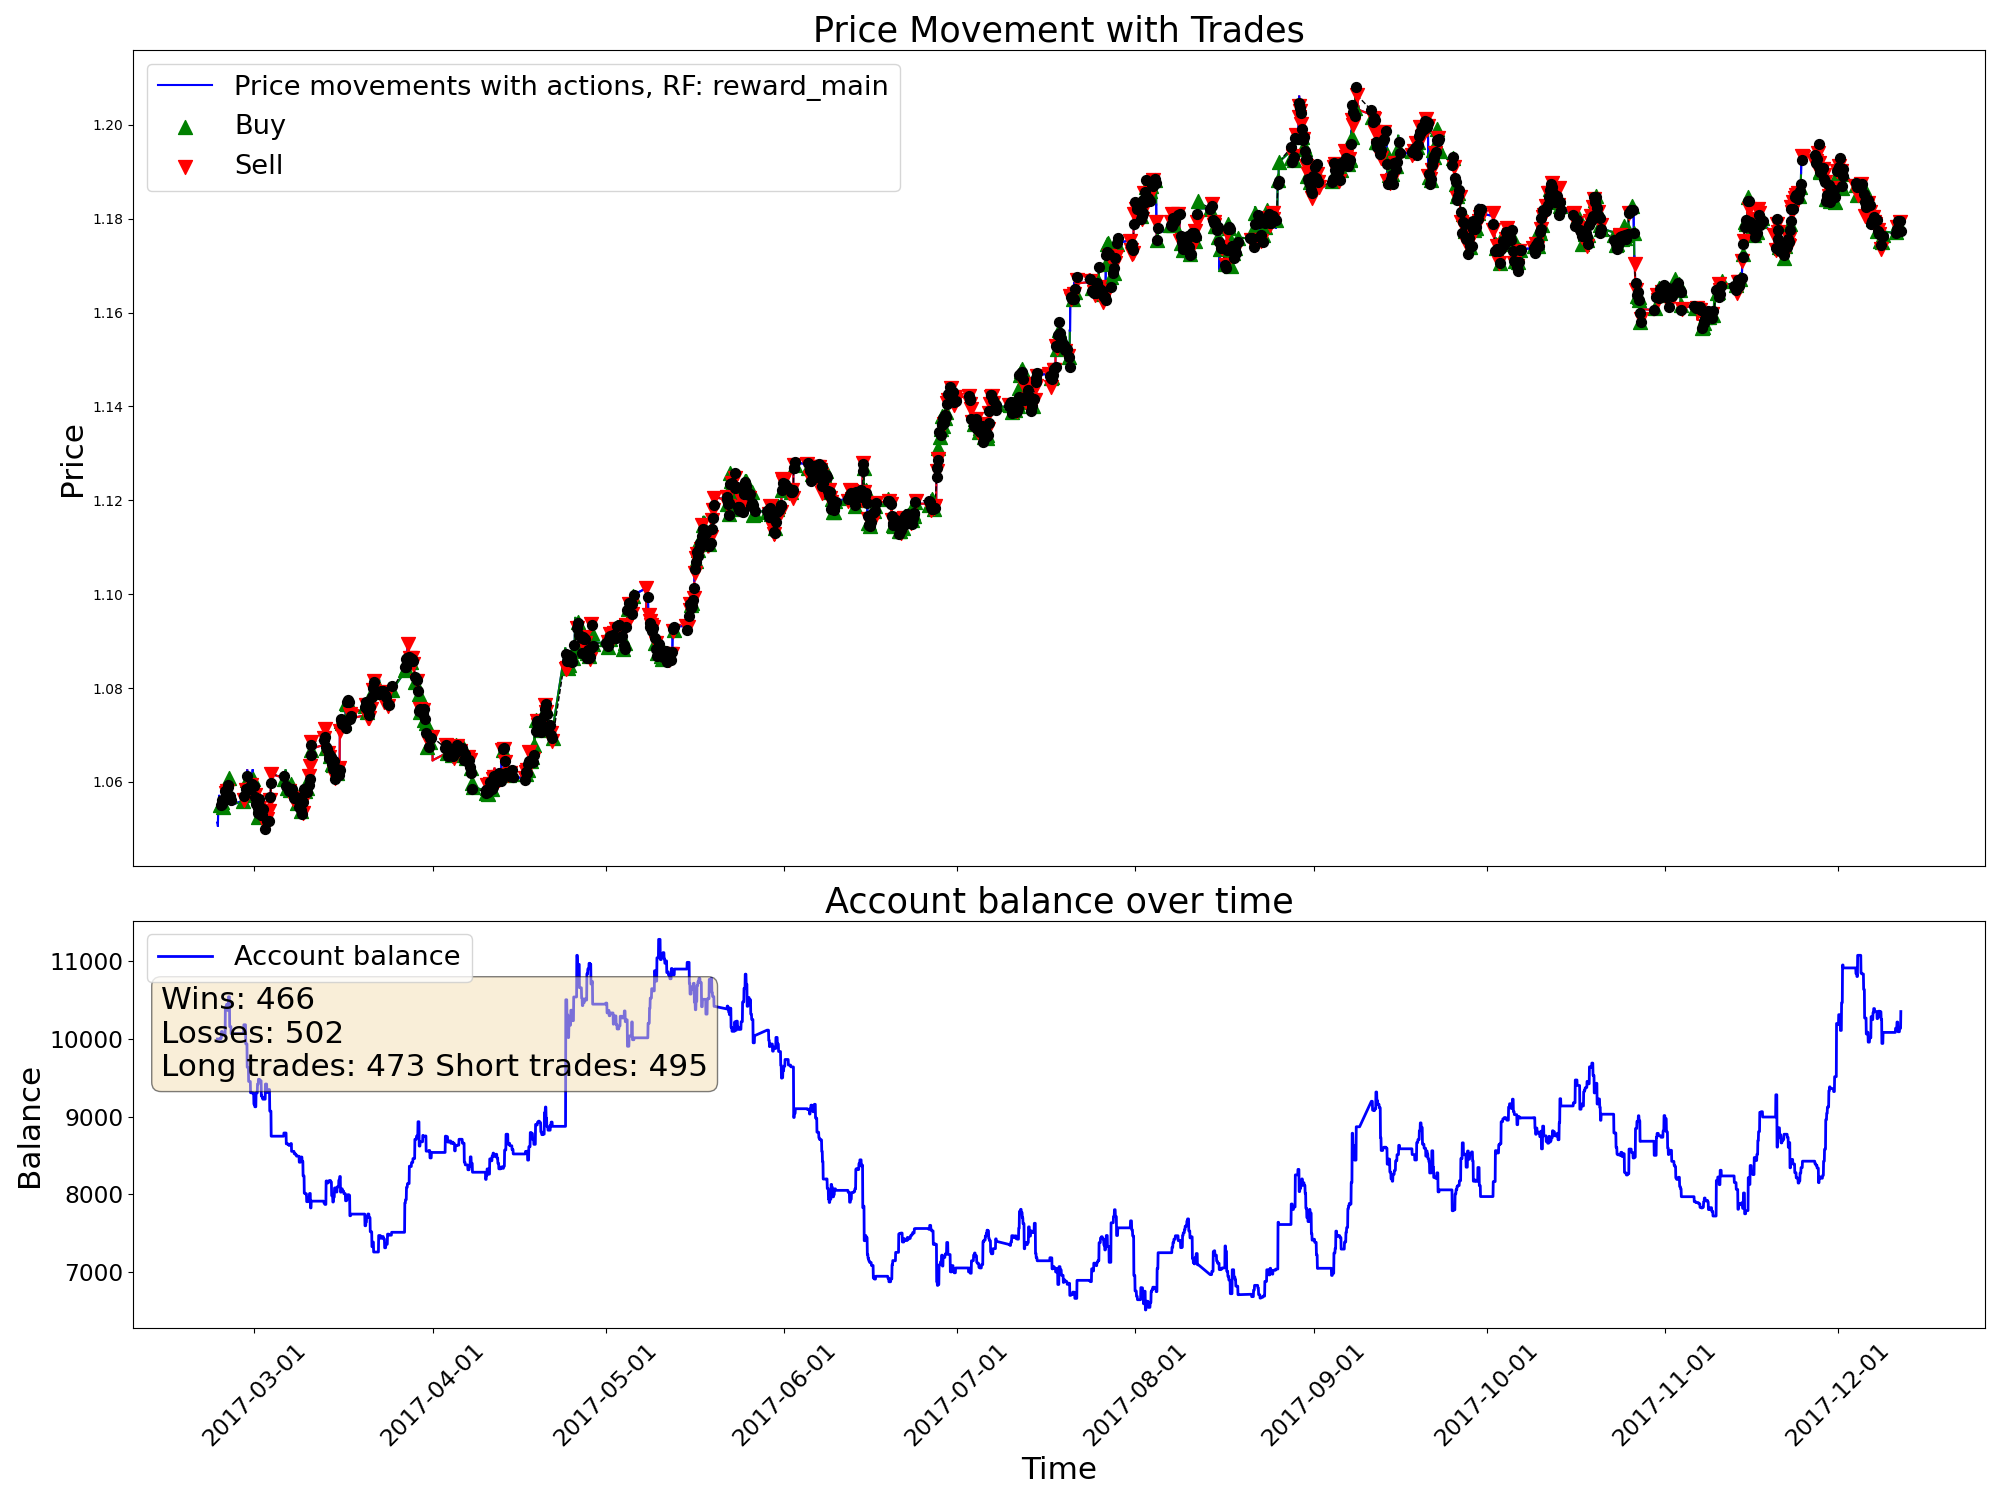

Values plotted in this chart, from the file beside it:
time, open, high, low, close, tick_volume, actDir, actRisk, eReward, eAccBalance, eWins, eLosses, pType, pOpenPrice, pSLPrice, pTPPrice, pProfit
2017-02-22 14:00:00, 1.05, 1.051, 1.05, 1.051, 5437, 0.0, 0.0, 0.0, 10000, 0, 0, 0, 0.0, 0.0, 0.0, 0.0
2017-02-22 15:00:00, 1.051, 1.052, 1.051, 1.051, 6284, 0.0, 0.0, 0.0, 10000, 0, 0, 0, 0.0, 0.0, 0.0, 0.0
2017-02-22 16:00:00, 1.051, 1.052, 1.051, 1.051, 6929, 0.0, 0.0, 0.0, 10000, 0, 0, 0, 0.0, 0.0, 0.0, 0.0
2017-02-22 17:00:00, 1.051, 1.055, 1.05, 1.055, 11916, 0.0, 0.0, 0.0, 10000, 0, 0, 0, 0.0, 0.0, 0.0, 0.0
2017-02-22 18:00:00, 1.055, 1.056, 1.053, 1.055, 8788, 0.0, 0.0, 0.0, 10000, 0, 0, 0, 0.0, 0.0, 0.0, 0.0
2017-02-22 19:00:00, 1.055, 1.057, 1.054, 1.055, 5985, 0.0, 0.0, 0.0, 10000, 0, 0, 0, 0.0, 0.0, 0.0, 0.0
2017-02-22 20:00:00, 1.055, 1.055, 1.053, 1.054, 4635, 0.0, 0.0, 0.0, 10000, 0, 0, 0, 0.0, 0.0, 0.0, 0.0
2017-02-22 21:00:00, 1.054, 1.057, 1.053, 1.057, 9984, 0.0, 0.0, 0.0, 10000, 0, 0, 0, 0.0, 0.0, 0.0, 0.0
2017-02-22 22:00:00, 1.057, 1.057, 1.057, 1.057, 4053, 0.0, 0.0, 0.0, 10000, 0, 0, 0, 0.0, 0.0, 0.0, 0.0
2017-02-22 23:00:00, 1.057, 1.057, 1.056, 1.056, 2147, 0.0, 0.0, 0.0, 10000, 0, 0, 0, 0.0, 0.0, 0.0, 0.0
2017-02-23 00:00:00, 1.055, 1.056, 1.055, 1.056, 2545, 0.0, 0.0, 0.0, 10000, 0, 0, 0, 0.0, 0.0, 0.0, 0.0
2017-02-23 01:00:00, 1.056, 1.056, 1.054, 1.055, 2456, 1.0, 1.0, 0.0, 10000, 0, 0, 1, 1.055, 1.053, 0.0, 0.0
2017-02-23 02:00:00, 1.055, 1.055, 1.054, 1.055, 4329, -1.0, -1.0, 0.0, 10000, 0, 0, 1, 1.055, 1.053, 0.0, 0.0
2017-02-23 03:00:00, 1.055, 1.056, 1.055, 1.055, 4080, -1.0, -1.0, 0.0, 10012, 1, 0, 0, 0.0, 0.0, 0.0, 11.92
2017-02-23 04:00:00, 1.055, 1.055, 1.055, 1.055, 3312, 1.0, 1.0, 0.0, 10012, 1, 0, 1, 1.055, 1.053, 0.0, 0.0
2017-02-23 05:00:00, 1.055, 1.057, 1.055, 1.057, 3340, -1.0, -1.0, 0.0, 10012, 1, 0, 1, 1.055, 1.053, 0.0, 0.0
2017-02-23 06:00:00, 1.057, 1.057, 1.056, 1.056, 2521, 0.9775, 0.9775, 0.0, 10012, 1, 0, 1, 1.055, 1.053, 0.0, 0.0
2017-02-23 07:00:00, 1.056, 1.057, 1.056, 1.057, 3199, -1.0, -1.0, 0.0, 10097, 2, 0, 0, 0.0, 0.0, 0.0, 84.69
2017-02-23 08:00:00, 1.057, 1.057, 1.055, 1.056, 3767, 1.0, 1.0, 0.0, 10097, 2, 0, 1, 1.056, 1.054, 0.0, 0.0
2017-02-23 09:00:00, 1.056, 1.056, 1.054, 1.055, 6527, 0.2224, 0.2224, 0.0, 10097, 2, 0, 1, 1.056, 1.054, 0.0, 0.0
2017-02-23 10:00:00, 1.055, 1.056, 1.055, 1.055, 5677, 1.0, 1.0, 0.0, 10097, 2, 0, 1, 1.056, 1.054, 0.0, 0.0
2017-02-23 11:00:00, 1.055, 1.056, 1.054, 1.055, 6146, -1.0, -1.0, 0.0, 10051, 2, 1, 0, 0.0, 0.0, 0.0, -45.19
2017-02-23 12:00:00, 1.055, 1.055, 1.054, 1.055, 4861, 1.0, 1.0, 0.0, 10051, 2, 1, 1, 1.055, 1.052, 0.0, 0.0
2017-02-23 13:00:00, 1.055, 1.056, 1.054, 1.055, 4712, 0.2819, 0.2819, 0.0, 10051, 2, 1, 1, 1.055, 1.052, 0.0, 0.0
2017-02-23 14:00:00, 1.055, 1.057, 1.055, 1.057, 8242, 0.5986, 0.5986, 0.0, 10051, 2, 1, 1, 1.055, 1.052, 0.0, 0.0
2017-02-23 15:00:00, 1.057, 1.058, 1.056, 1.058, 9511, 1.0, 1.0, 0.0, 10051, 2, 1, 1, 1.055, 1.052, 0.0, 0.0
2017-02-23 16:00:00, 1.058, 1.059, 1.057, 1.058, 7365, 0.1368, 0.1368, 0.0, 10051, 2, 1, 1, 1.055, 1.052, 0.0, 0.0
2017-02-23 17:00:00, 1.058, 1.059, 1.058, 1.059, 6958, 0.4936, 0.4936, 0.0, 10051, 2, 1, 1, 1.055, 1.052, 0.0, 0.0
2017-02-23 18:00:00, 1.059, 1.059, 1.057, 1.059, 7571, 1.0, 1.0, 0.0, 10051, 2, 1, 1, 1.055, 1.052, 0.0, 0.0
2017-02-23 19:00:00, 1.059, 1.059, 1.056, 1.057, 4831, 0.2891, 0.2891, 0.0, 10051, 2, 1, 1, 1.055, 1.052, 0.0, 0.0
2017-02-23 20:00:00, 1.057, 1.057, 1.056, 1.057, 4179, 0.795, 0.795, 0.0, 10051, 2, 1, 1, 1.055, 1.052, 0.0, 0.0
2017-02-23 21:00:00, 1.057, 1.058, 1.057, 1.057, 3409, 0.2638, 0.2638, 0.0, 10051, 2, 1, 1, 1.055, 1.052, 0.0, 0.0
2017-02-23 22:00:00, 1.057, 1.058, 1.057, 1.058, 3146, -0.06102, -0.06102, 0.0, 10051, 2, 1, 1, 1.055, 1.052, 0.0, 0.0
2017-02-23 23:00:00, 1.058, 1.059, 1.058, 1.058, 2030, -1.0, -1.0, 0.0, 10412, 3, 1, 0, 0.0, 0.0, 0.0, 360.8
2017-02-24 00:00:00, 1.058, 1.058, 1.058, 1.058, 1444, -0.8378, -0.8378, 0.0, 10412, 3, 1, 2, 1.058, 1.06, 0.0, 0.0
2017-02-24 01:00:00, 1.058, 1.059, 1.058, 1.058, 1840, 0.01605, 0.01605, 0.0, 10412, 3, 1, 2, 1.058, 1.06, 0.0, 0.0
2017-02-24 02:00:00, 1.058, 1.058, 1.057, 1.057, 3990, 0.4233, 0.4233, 0.0, 10412, 3, 1, 2, 1.058, 1.06, 0.0, 0.0
2017-02-24 03:00:00, 1.057, 1.058, 1.057, 1.057, 3569, -1.0, -1.0, 0.0, 10412, 3, 1, 2, 1.058, 1.06, 0.0, 0.0
2017-02-24 04:00:00, 1.057, 1.057, 1.057, 1.057, 3181, 1.0, 1.0, 0.0, 10445, 4, 1, 0, 0.0, 0.0, 0.0, 33.19
2017-02-24 05:00:00, 1.057, 1.058, 1.057, 1.058, 2880, -0.6356, -0.6356, 0.0, 10445, 4, 1, 2, 1.058, 1.06, 0.0, 0.0
2017-02-24 06:00:00, 1.058, 1.059, 1.058, 1.058, 2932, 0.7597, 0.7597, 0.0, 10445, 4, 1, 2, 1.058, 1.06, 0.0, 0.0
2017-02-24 07:00:00, 1.058, 1.058, 1.058, 1.058, 2891, 0.6654, 0.6654, 0.0, 10445, 4, 1, 2, 1.058, 1.06, 0.0, 0.0
2017-02-24 08:00:00, 1.058, 1.059, 1.058, 1.059, 3546, -0.1901, -0.1901, 0.0, 10445, 4, 1, 2, 1.058, 1.06, 0.0, 0.0
2017-02-24 09:00:00, 1.059, 1.06, 1.058, 1.06, 5472, 0.6349, 0.6349, 0.0, 10366, 4, 2, 0, 0.0, 0.0, 0.0, -79.22
2017-02-24 10:00:00, 1.06, 1.06, 1.057, 1.058, 6755, 1.0, 1.0, 0.0, 10366, 4, 2, 1, 1.058, 1.056, 0.0, 0.0
2017-02-24 11:00:00, 1.058, 1.06, 1.057, 1.059, 6762, -1.0, -1.0, 0.0, 10366, 4, 2, 1, 1.058, 1.056, 0.0, 0.0
2017-02-24 12:00:00, 1.059, 1.059, 1.058, 1.059, 4448, -1.0, -1.0, 0.0, 10543, 5, 2, 0, 0.0, 0.0, 0.0, 176.9
2017-02-24 13:00:00, 1.059, 1.061, 1.059, 1.061, 5568, 1.0, 1.0, 0.0, 10543, 5, 2, 1, 1.061, 1.059, 0.0, 0.0
2017-02-24 14:00:00, 1.061, 1.062, 1.06, 1.061, 6930, 0.3884, 0.3884, 0.0, 10543, 5, 2, 1, 1.061, 1.059, 0.0, 0.0
2017-02-24 15:00:00, 1.061, 1.062, 1.06, 1.061, 7388, 1.0, 1.0, 0.0, 10543, 5, 2, 1, 1.061, 1.059, 0.0, 0.0
2017-02-24 16:00:00, 1.061, 1.061, 1.057, 1.057, 10068, 1.0, 1.0, 0.0, 10543, 5, 2, 1, 1.061, 1.059, 0.0, 0.0
2017-02-24 17:00:00, 1.057, 1.059, 1.057, 1.057, 8809, 1.0, 1.0, 0.0, 10160, 5, 3, 0, 0.0, 0.0, 0.0, -383.3
2017-02-24 18:00:00, 1.057, 1.058, 1.057, 1.058, 7092, -0.4959, -0.4959, 0.0, 10160, 5, 3, 0, 1.061, 1.063, 0.0, 0.0
2017-02-24 19:00:00, 1.058, 1.06, 1.057, 1.057, 6010, -0.06525, -0.06525, 0.0, 10160, 5, 3, 0, 1.061, 1.063, 0.0, 0.0
2017-02-24 20:00:00, 1.057, 1.058, 1.057, 1.057, 4093, 0.8319, 0.8319, 0.0, 10160, 5, 3, 1, 1.057, 1.055, 0.0, 0.0
2017-02-24 21:00:00, 1.057, 1.057, 1.056, 1.056, 4224, 1.0, 1.0, 0.0, 10160, 5, 3, 1, 1.057, 1.055, 0.0, 0.0
2017-02-24 22:00:00, 1.056, 1.057, 1.056, 1.056, 3772, 0.03257, 0.03257, 0.0, 10160, 5, 3, 1, 1.057, 1.055, 0.0, 0.0
2017-02-24 23:00:00, 1.056, 1.056, 1.055, 1.055, 1294, -0.7575, -0.7575, 0.0, 10069, 5, 4, 0, 0.0, 0.0, 0.0, -91.01
2017-02-27 00:00:00, 1.056, 1.056, 1.056, 1.056, 922, 1.0, 1.0, 0.0, 10069, 5, 4, 1, 1.056, 1.054, 0.0, 0.0
2017-02-27 01:00:00, 1.056, 1.056, 1.055, 1.055, 4951, -0.1807, -0.1807, 0.0, 10069, 5, 4, 1, 1.056, 1.054, 0.0, 0.0
... 4,940 more rows
